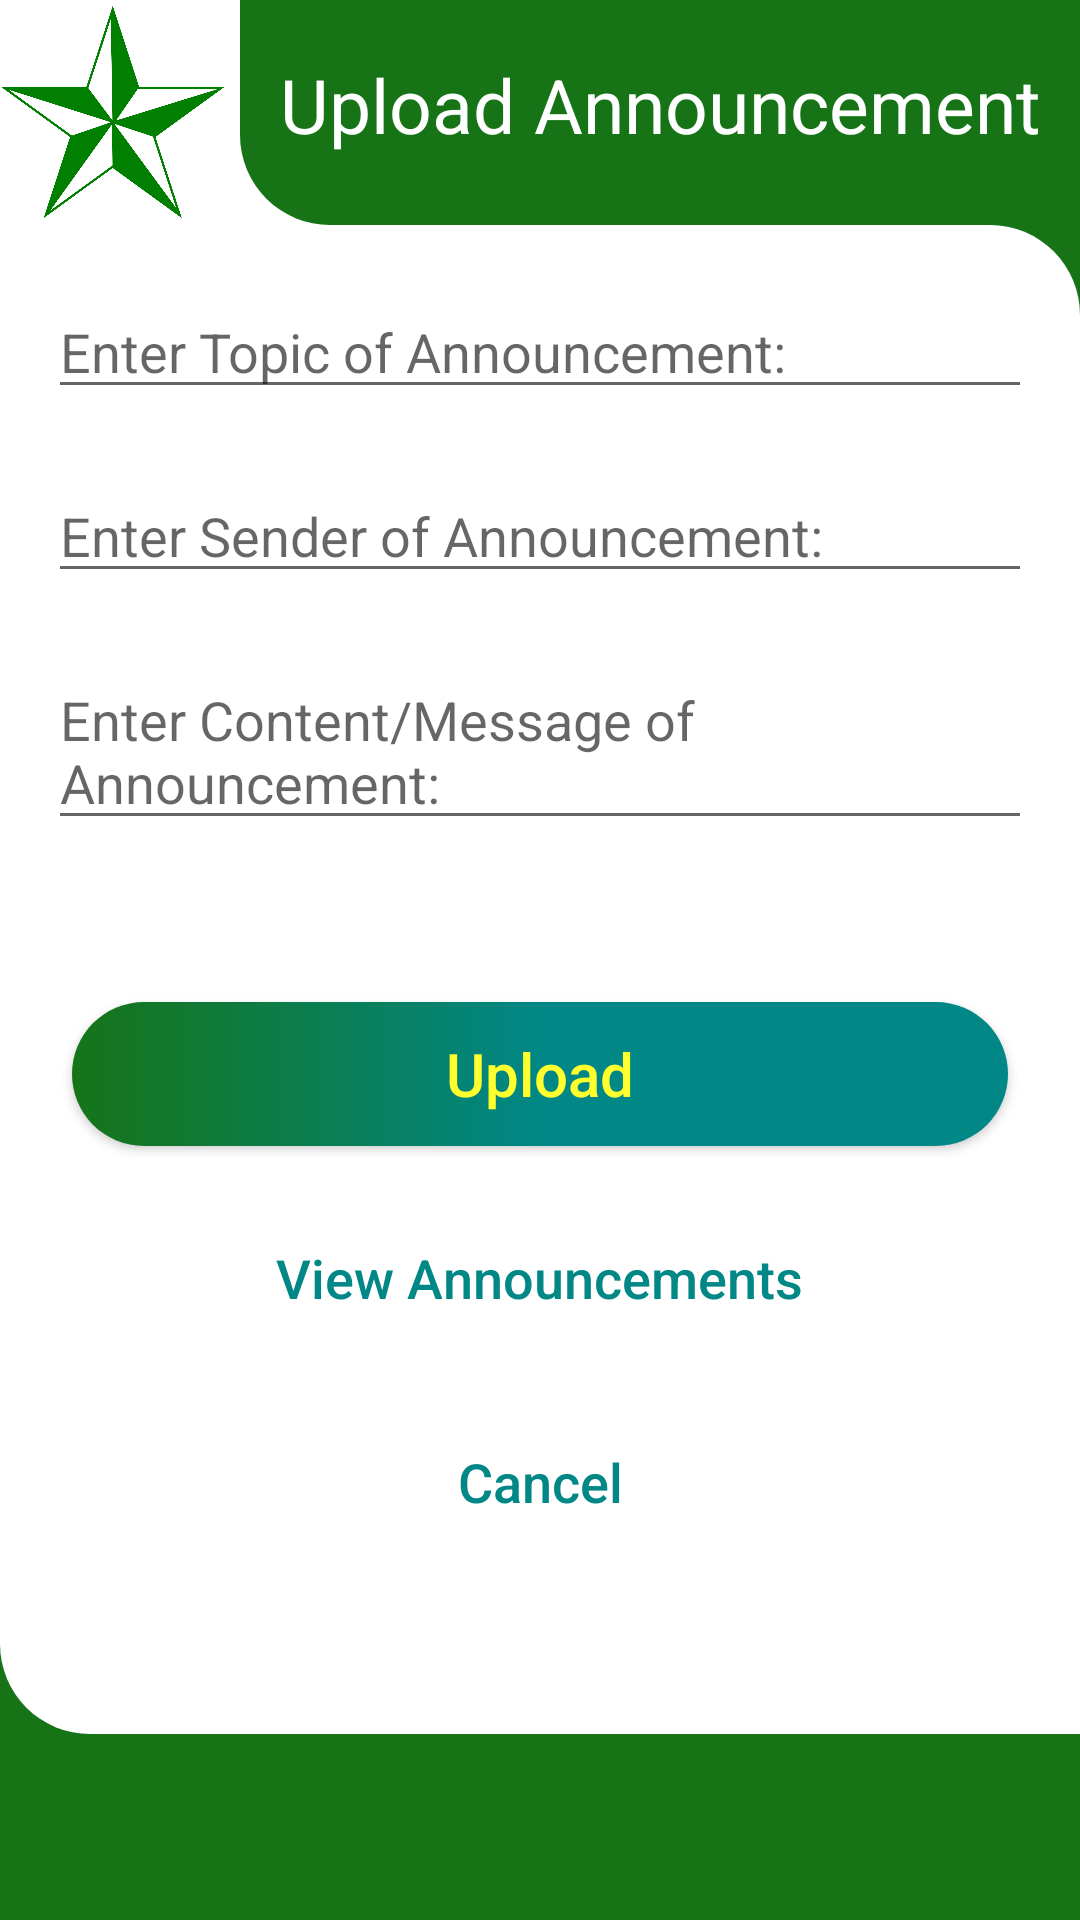

Layout XML and referenced resources for this Android screen:
<!-- AndroidManifest.xml: application theme Theme.LoginRegisterAuth -->
<!-- res/layout/activity_announcement_input.xml -->
<?xml version="1.0" encoding="utf-8"?>
<LinearLayout xmlns:android="http://schemas.android.com/apk/res/android"
    xmlns:app="http://schemas.android.com/apk/res-auto"
    xmlns:tools="http://schemas.android.com/tools"
    android:layout_width="match_parent"
    android:layout_height="match_parent"
    tools:context=".AnnouncementInput"
    android:orientation="vertical"
    android:background="@drawable/bordergradient">

    <LinearLayout
        android:layout_width="wrap_content"
        android:layout_height="wrap_content"
        android:orientation="horizontal">

        <ImageView
            android:id="@+id/imageView"
            android:layout_width="75dp"
            android:layout_height="75dp"
            android:src="@drawable/dlsudlogo" />

        <RelativeLayout
            android:id="@+id/relativeLayout"
            android:layout_width="match_parent"
            android:layout_height="75dp"
            android:layout_marginLeft="5dp"
            android:background="@drawable/bordergradient_upper">

            <TextView
                android:layout_width="match_parent"
                android:layout_height="wrap_content"
                android:gravity="center"
                android:paddingTop="18dp"
                android:text="Upload Announcement"
                android:textColor="@color/white"
                android:textSize="25dp" />
        </RelativeLayout>
    </LinearLayout>


    <LinearLayout
        android:id="@+id/LinearLayout02"
        android:layout_width="match_parent"
        android:layout_height="wrap_content"
        android:background="@drawable/bordergradient_lower"
        android:orientation="vertical"
        android:gravity="center">

    <EditText
        android:layout_width="match_parent"
        android:layout_height="wrap_content"
        android:id="@+id/aTopic"
        android:layout_marginStart="16dp"
        android:layout_marginTop="20dp"
        android:layout_marginEnd="16dp"
        android:ems="10"
        android:hint="Enter Topic of Announcement: "
         />

    <EditText
        android:layout_width="match_parent"
        android:layout_height="wrap_content"
        android:layout_marginStart="16dp"
        android:layout_marginTop="20dp"
        android:layout_marginEnd="16dp"
        android:ems="10"
        android:id="@+id/aSender"
        android:hint="Enter Sender of Announcement: "
         />

    <EditText
        android:layout_width="match_parent"
        android:layout_height="wrap_content"
        android:layout_marginStart="16dp"
        android:layout_marginTop="20dp"
        android:layout_marginEnd="16dp"
        android:ems="10"
        android:id="@+id/aMessage"
        android:hint="Enter Content/Message of Announcement: "
         />

        <androidx.appcompat.widget.AppCompatButton
            android:id="@+id/uploadbutton"
            android:layout_width="match_parent"
            android:layout_height="wrap_content"
            android:layout_marginStart="24dp"
            android:layout_marginTop="54dp"
            android:layout_marginEnd="24dp"
            android:text="Upload"
            android:textSize="20sp"
            android:background="@drawable/btn_login"
            android:textAllCaps="false"
            android:textColor="@color/yellow"
            app:layout_constraintEnd_toEndOf="parent"
            app:layout_constraintStart_toStartOf="parent"
            app:layout_constraintTop_toBottomOf="@+id/newConfirmPass" />

        <androidx.appcompat.widget.AppCompatButton
            android:id="@+id/viewAbtn"
            android:layout_width="wrap_content"
            android:layout_height="wrap_content"
            android:layout_marginStart="24dp"
            android:layout_marginTop="20dp"
            android:layout_marginEnd="24dp"
            android:textSize="18sp"
            android:text="View Announcements"
            android:textAllCaps="false"
            android:background="@null"
            android:textColor="@drawable/btn_others"
            app:layout_constraintEnd_toEndOf="parent"
            app:layout_constraintStart_toStartOf="parent"
            android:layout_gravity="center"/>

        <androidx.appcompat.widget.AppCompatButton
            android:id="@+id/cancelbtn"
            android:layout_width="wrap_content"
            android:layout_height="wrap_content"
            android:layout_marginStart="24dp"
            android:layout_marginBottom="60dp"
            android:layout_marginTop="20dp"
            android:layout_marginEnd="24dp"
            android:textSize="18sp"
            android:text="Cancel"
            android:textAllCaps="false"
            android:background="@null"
            android:textColor="@drawable/btn_others"
            app:layout_constraintEnd_toEndOf="parent"
            app:layout_constraintStart_toStartOf="parent"
            android:layout_gravity="center"/>
    </LinearLayout>
</LinearLayout>
<!-- resources referenced by this layout -->
<resources>
  <color name="white">#FFFFFFFF</color>
  <color name="yellow">#FFFF2E</color>
  <!-- drawable bordergradient (drawable) -->
  <?xml version="1.0" encoding="utf-8"?>
  <layer-list xmlns:android="http://schemas.android.com/apk/res/android" >
      <item android:bottom="400dp">
          <shape android:shape="rectangle" >
              <size android:height="500dp" />
              <solid android:color="#ffffff" />
          </shape>
      </item>
  
      <item android:top="75dp">
          <shape android:shape="rectangle" >
              <size android:height="50dp" />
              <solid android:color="#167417" />
          </shape>
      </item>
  
  </layer-list>
  <!-- drawable bordergradient_lower (drawable) -->
  <?xml version="1.0" encoding="utf-8"?>
  <shape xmlns:android="http://schemas.android.com/apk/res/android"
      android:padding="10dp"
      android:shape="rectangle">
      <solid android:color="@color/white" />
      <corners
          android:topRightRadius="30dp"
          android:bottomLeftRadius="30dp"/>
  
  </shape>
  <!-- drawable bordergradient_upper (drawable) -->
  <?xml version="1.0" encoding="utf-8"?>
  <shape xmlns:android="http://schemas.android.com/apk/res/android"
      android:padding="10dp"
      android:shape="rectangle">
      <solid android:color="#167417" />
      <corners
          android:bottomLeftRadius="30dp"
          />
  
  </shape>
  <!-- drawable btn_login (drawable) -->
  <?xml version="1.0" encoding="utf-8"?>
  <shape xmlns:android="http://schemas.android.com/apk/res/android" android:shape="rectangle">
      <gradient android:startColor="#167417" android:centerColor="@color/teal_700" android:endColor="@color/teal_700" android:type="linear"/>
      <corners android:radius="50dp"></corners>
  
  </shape>
  <!-- drawable btn_others (drawable) -->
  <?xml version="1.0" encoding="utf-8"?>
  <selector xmlns:android="http://schemas.android.com/apk/res/android">
      <item android:state_pressed="true" android:color="@color/yellow" android:background="@null"/>
      <item android:state_enabled="true" android:color="@color/teal_700" android:background="@null"/>
      <item android:state_pressed="false" android:color="@color/teal_700" android:background="@null" />
  
  </selector>
  <!-- drawable dlsudlogo: png bitmap (drawable, 72256 bytes) -->
  <style name="Theme.LoginRegisterAuth" parent="Theme.MaterialComponents.DayNight.NoActionBar">
          
          <item name="colorPrimary">@color/purple_500</item>
          <item name="colorPrimaryVariant">@color/purple_700</item>
          <item name="colorOnPrimary">@color/white</item>
          
          <item name="colorSecondary">@color/teal_200</item>
          <item name="colorSecondaryVariant">@color/teal_700</item>
          <item name="colorOnSecondary">@color/black</item>
          
          <item name="android:statusBarColor" tools:targetApi="l">?attr/colorPrimaryVariant</item>
          
      </style>
  <color name="teal_700">#FF018786</color>
  <color name="purple_500">#FF6200EE</color>
  <color name="purple_700">#FF3700B3</color>
  <color name="teal_200">#FF03DAC5</color>
  <color name="black">#FF000000</color>
</resources>
